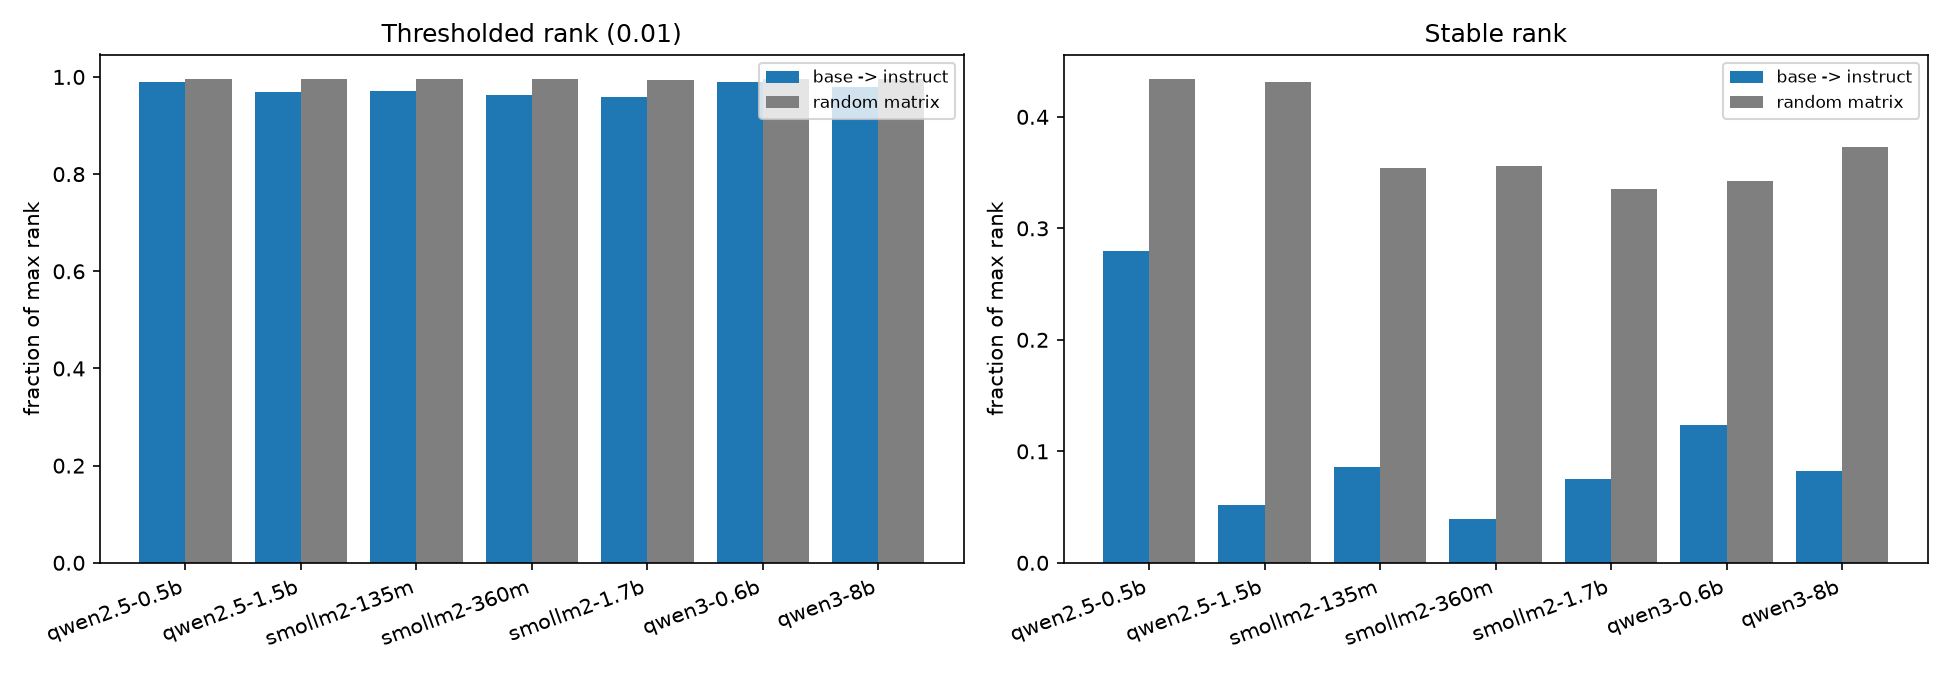

The data file committed next to this chart (first rows):
pair, matrices, threshold_rank_frac, noise_threshold_rank_frac, stable_rank_frac, noise_stable_rank_frac, energy_top1, mean_fro_norm, noise_over_real
qwen2.5-0.5b, 168, 0.9901, 0.9962, 0.2796, 0.4342, 0.01429, 1.935, 1.553
qwen2.5-1.5b, 196, 0.9692, 0.9961, 0.05145, 0.4317, 0.03544, 0.7697, 8.39
smollm2-135m, 210, 0.9711, 0.996, 0.08602, 0.3538, 0.05886, 10.04, 4.112
smollm2-360m, 224, 0.9638, 0.9961, 0.03889, 0.3556, 0.05861, 14.5, 9.143
smollm2-1.7b, 168, 0.9589, 0.9927, 0.07476, 0.3357, 0.01093, 20.05, 4.491
qwen3-0.6b, 196, 0.9894, 0.9961, 0.124, 0.3421, 0.00934, 5.222, 2.759
qwen3-8b, 252, 0.9802, 0.9964, 0.08199, 0.373, 0.006554, 10.66, 4.549
